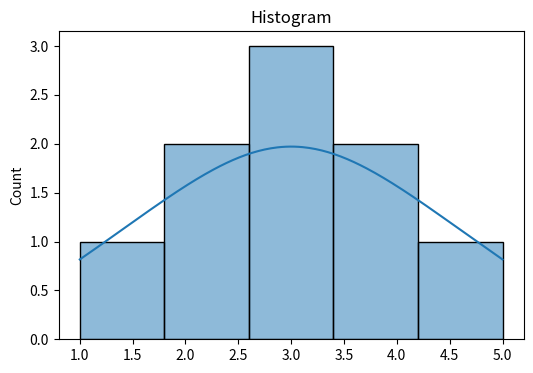

Python code for this plot: (Note: this script raises an exception after producing the figure.)
import numpy as np
import pandas as pd
import matplotlib.pyplot as plt
import seaborn as sns

print ("Hello World")
# データ
data = [1, 2, 2, 3, 3, 3, 4, 4, 5]

# 1つ目のグラフ（ヒストグラム）
plt.figure(figsize=(6, 4))  # 新しい Figure を作成
sns.histplot(data, bins=5, kde=True)
plt.title("Histogram")  # タイトルを追加
plt.savefig("./output/Histogram.png")
# 2つ目のグラフ（折れ線グラフ）
plt.figure(figsize=(6, 4))  # 新しい Figure を作成
x = [1, 2, 3, 4, 5]
y = [1, 4, 9, 16, 25]
plt.plot(x, y, marker="o", linestyle="-", color="r")  # 折れ線グラフ
plt.title("Sample Plot")  # タイトル
plt.xlabel("X-axis")
plt.ylabel("Y-axis")


plt.savefig("./output/SamplePlot.png")